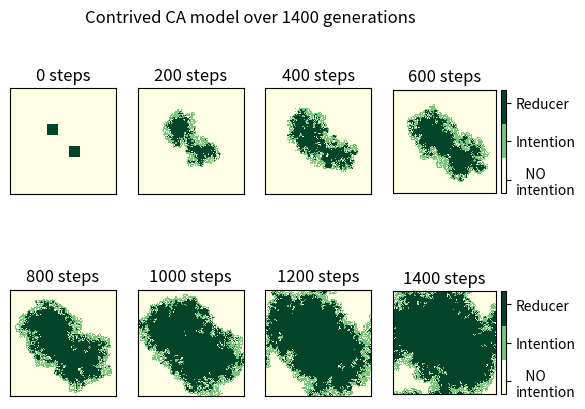

Source code (Python):
import numpy as np
import matplotlib
import matplotlib.pyplot as plt
from mpl_toolkits.axes_grid1 import make_axes_locatable

# probabilities must be constrained to [0,1] so we use the a transform
# e.g.:
#
#    Pr(0 to 1 change | n strong ties to reducers) =
#
#             1-exp(-np)
#
#    Note that at n=0, dPr/dn = p as required

def run_model(n_rows, n_cols,
              p,q,r,
              weak_strong_ratio,
              n_timesteps,
              return_history=False,
              history_stride=1):

    # Create grid on which CA works
    x_grid, y_grid = np.mgrid[0:1:n_rows*1j, 0:1:n_cols*1j]

    # Y is the response variable i.e. the stage of change category
    # 0 : NO intention (to reduce)
    # 1 : Intention
    # 2 : Reducer
    M = n_rows*n_cols
    Y = np.zeros(M, dtype=int)

    # Build an array showing which peers are strong and which are weak ties
    peers_strong = np.zeros((M,4),dtype=int)
    peers_weak   = np.zeros((M,4),dtype=int)
    idxs = np.arange(M, dtype=int)
    row_idxs = np.arange(n_rows, dtype=int)
    col_idxs = np.arange(n_cols, dtype=int)
    idxs.shape = (n_rows, n_cols)
    peers_strong[:,0] = idxs[:,(col_idxs + 1) % n_cols].flatten()
    peers_strong[:,1] = idxs[:,(col_idxs - 1) % n_cols].flatten()
    peers_strong[:,2] = idxs[(row_idxs + 1) % n_rows,:].flatten()
    peers_strong[:,3] = idxs[(row_idxs - 1) % n_rows,:].flatten()
    peers_weak[:,0] = idxs[(row_idxs-1)%n_rows][:,(col_idxs-1)%n_cols].flatten()
    peers_weak[:,1] = idxs[(row_idxs-1)%n_rows][:,(col_idxs+1)%n_cols].flatten()
    peers_weak[:,2] = idxs[(row_idxs+1)%n_rows][:,(col_idxs-1)%n_cols].flatten()
    peers_weak[:,3] = idxs[(row_idxs+1)%n_rows][:,(col_idxs+1)%n_cols].flatten()

    Y[idxs[35:45][:,35:45].flatten()] = 2
    Y[idxs[55:65][:,55:65].flatten()] = 2
    if return_history:
        results = [np.reshape(Y.copy(),(n_rows,n_cols))]

    # The main loop:
    # every time step update X and then update Y then update plot
    for tstep in range(n_timesteps):

        n_reducer_strong_ties = (Y[peers_strong] == 2).sum(axis=1)
        n_reducer_weak_ties   = (Y[peers_weak] == 2).sum(axis=1)
        n_reducer_effective_strong = \
            n_reducer_strong_ties + \
            n_reducer_weak_ties * weak_strong_ratio

        n_non_reducer_strong_ties = (Y[peers_strong] < 2).sum(axis=1)
        n_non_reducer_weak_ties   = (Y[peers_weak] < 2).sum(axis=1)
        n_non_reducer_effective_strong = \
            n_non_reducer_strong_ties + \
            n_non_reducer_weak_ties * weak_strong_ratio
        
        # P, Q, and R are the probabilities for transition 0->1, 1->2, and 2->0
        # respectively, taking into account number of peers
        P = 1 - np.exp(-n_reducer_effective_strong * p)
        Q = 1 - np.exp(-n_reducer_effective_strong * q)
        R = 1 - np.exp(-n_non_reducer_effective_strong * r)
    
        # Update diet categories Y

        # Changes from 0 to 1 (NO intention to Intention)
        idxs = (Y == 0).nonzero()[0]
        do_change = np.random.binomial(1,P[idxs])
        idxs = idxs[do_change == 1]
        Y[idxs] = 1

        # Changes from 1 to 2 (Intention to Reducer)
        idxs = (Y == 1).nonzero()[0]
        do_change = np.random.binomial(1,Q[idxs])
        idxs = idxs[do_change == 1]
        Y[idxs] = 2

        # Changes from 2 to 0 (relapse: Reducer to NO intention)
        idxs = (Y == 2).nonzero()[0]
        do_change = np.random.binomial(1,R[idxs])
        idxs = idxs[do_change == 1]
        Y[idxs] = 0
        
        if return_history and (tstep + 1) % history_stride == 0:
            results.append(np.reshape(Y.copy(),(n_rows,n_cols)))

    # return the stuff
    Y.shape = (n_rows, n_cols)
    return results if return_history else Y


if __name__ == '__main__':

    plt.ion()

    results = run_model(n_rows=100,n_cols=100,
                        p=0.20, q=0.05, r=0.035, weak_strong_ratio=.99,
                        n_timesteps=1600,
                        return_history=True, history_stride=200)

    fig, axes = plt.subplots(nrows=2,ncols=4,
                             gridspec_kw={'width_ratios':[1,1,1,1.065]})
    plt.suptitle('Contrived CA model over 1400 generations\n\n')
    
    for i in range(8):

        n_timesteps = 200*i
        Y = results[i]
        
        cmap = matplotlib.cm.get_cmap("YlGn", 3)
        plt.sca(axes[i//4][i%4])
        im = plt.imshow(Y, cmap=cmap, interpolation='nearest')
        plt.xticks([])
        plt.yticks([])
        plt.title(f"{n_timesteps} steps")
        if i%4 == 3:
            divider = make_axes_locatable(plt.gca())
            cax = divider.append_axes("right", size="5%", pad=0.05)
            cb = plt.colorbar(im, cax=cax, ticks=[.25,1,1.75])
            cb.ax.set_yticklabels(['   NO\nintention','Intention','Reducer'])
